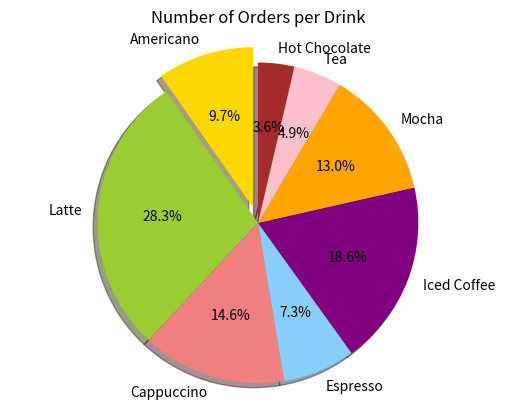

This chart was generated by the following Python code:

import matplotlib.pyplot as plt

# Given chart table data
data = [
    {'Drink': 'Americano', 'Number of Orders': 120},
    {'Drink': 'Latte', 'Number of Orders': 350},
    {'Drink': 'Cappuccino', 'Number of Orders': 180},
    {'Drink': 'Espresso', 'Number of Orders': 90},
    {'Drink': 'Iced Coffee', 'Number of Orders': 230},
    {'Drink': 'Mocha', 'Number of Orders': 160},
    {'Drink': 'Tea', 'Number of Orders': 60},
    {'Drink': 'Hot Chocolate', 'Number of Orders': 45}
]

# Extracting drink names and the number of orders for the pie chart
labels = [entry['Drink'] for entry in data]
sizes = [entry['Number of Orders'] for entry in data]

# Define color palette for each slice of the pie chart
colors = [
    'gold', 'yellowgreen', 'lightcoral', 'lightskyblue',
    'purple', 'orange', 'pink', 'brown'
]

# Set up the pie chart with additional visual encodings
explode = (0.1, 0, 0, 0, 0, 0, 0, 0)  # Only "explode" the 1st slice (Americano)

fig1, ax1 = plt.subplots()
ax1.pie(
    sizes, 
    explode=explode, 
    labels=labels, 
    colors=colors,
    autopct='%1.1f%%',   # Adding a percentage to each slice
    shadow=True, 
    startangle=90
)

# Equal aspect ratio ensures that pie is drawn as a circle.
ax1.axis('equal')  

# Optional: Add a title to the figure
plt.title('Number of Orders per Drink')

# Display the pie chart
plt.show()
